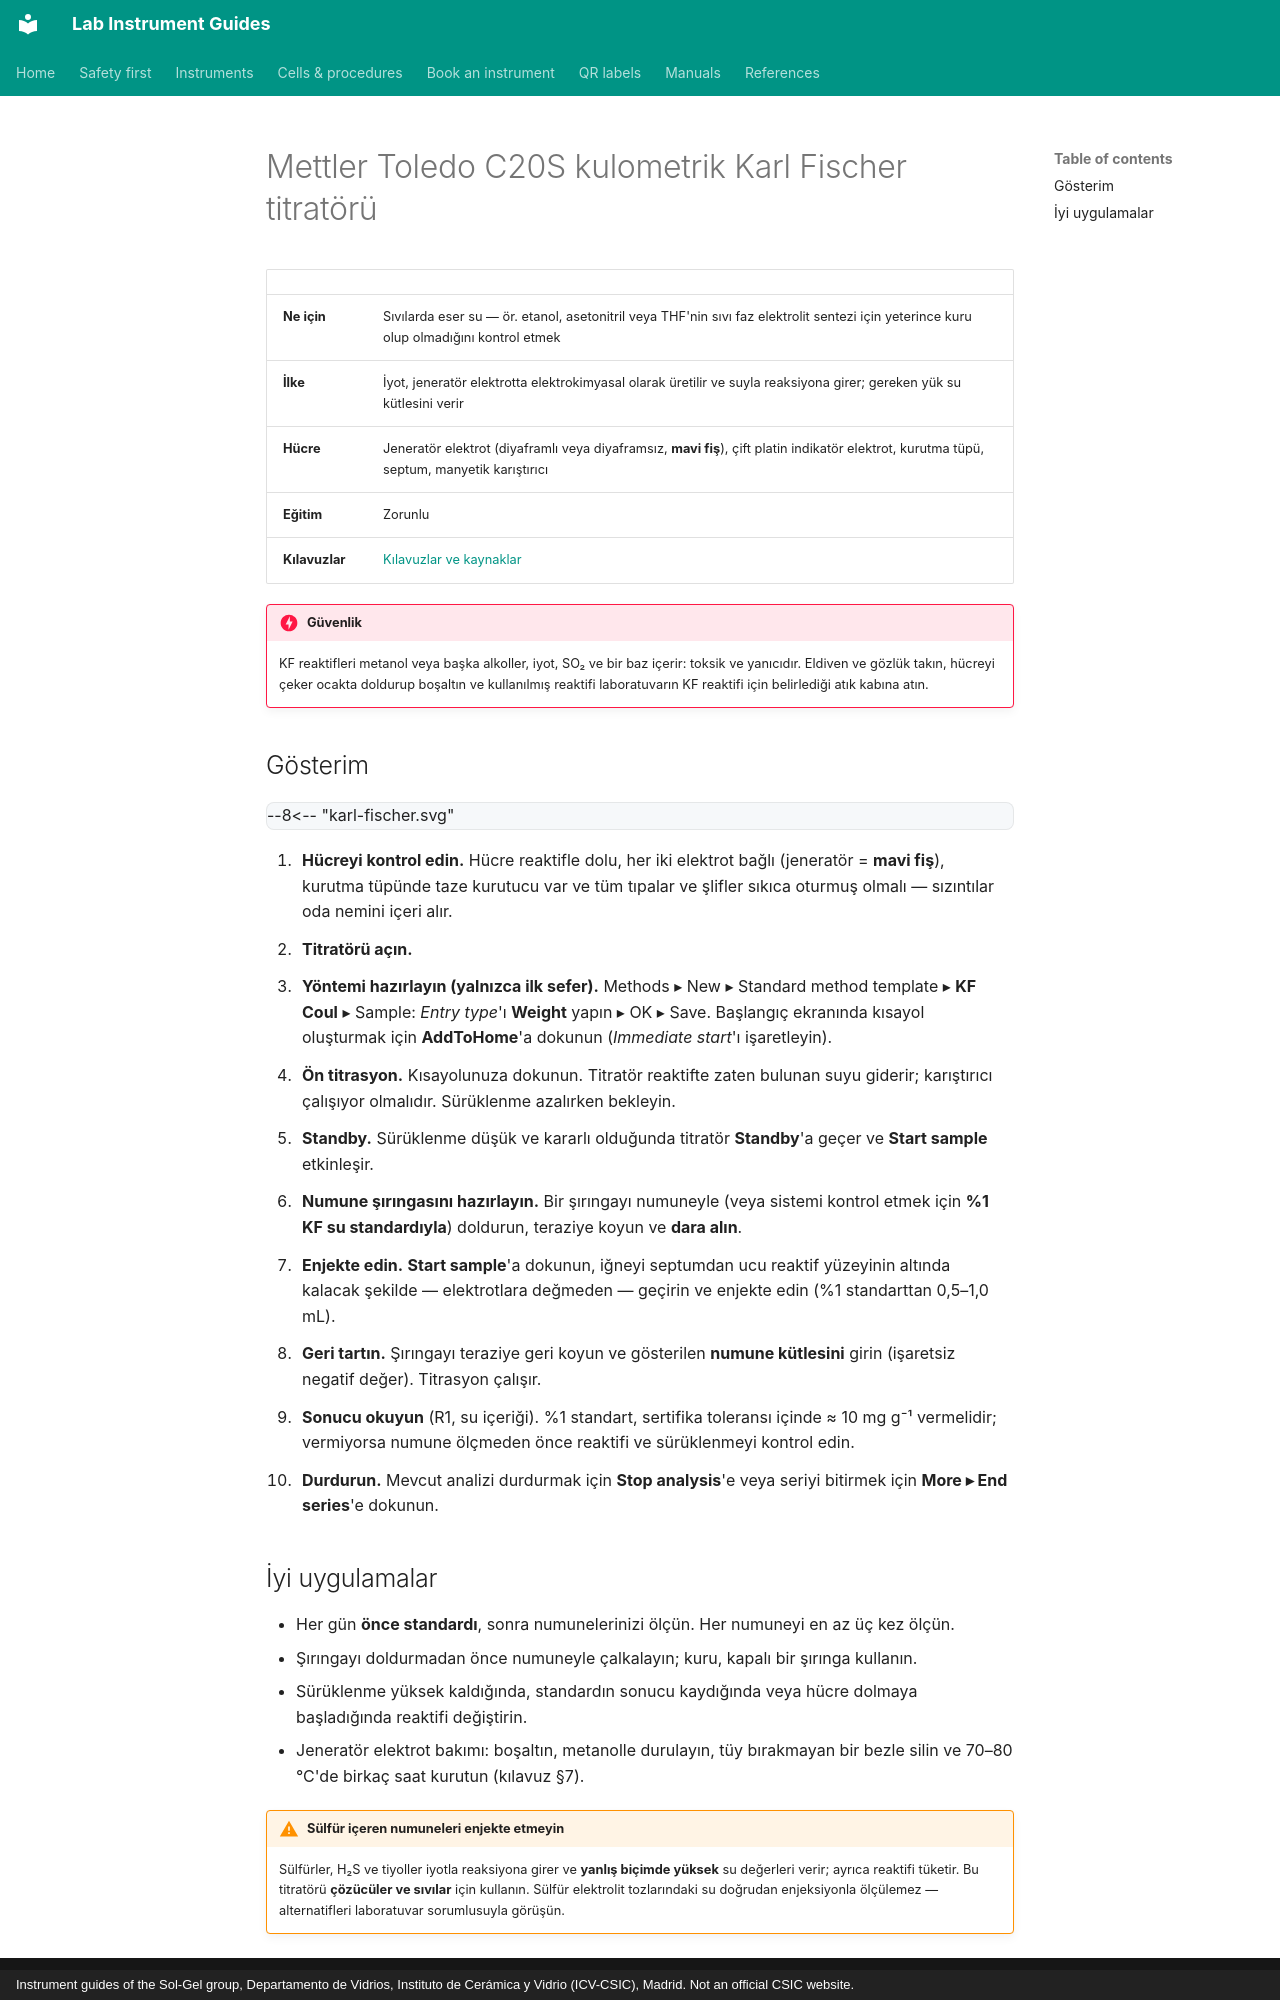

repository: zacharyslate/lab-guides · page: instruments/karl-fischer.tr/index.html · generator: mkdocs · copyright: Instrument guides of the Sol-Gel group, Departamento de Vidrios, Instituto de Cerámica y Vidrio (ICV-CSIC), Madrid. Not an official CSIC website.

---
title: Mettler Toledo C20S Karl Fischer kulometresi
description: Mettler Toledo C20S kulometrik Karl Fischer titratörüyle çözücülerin su içeriğini ölçme; %1'lik su standardıyla kontrol dahil.
translation: machine
---

# Mettler Toledo C20S kulometrik Karl Fischer titratörü

<div class="facts" markdown>

| | |
|---|---|
| **Ne için** | Sıvılarda eser su — ör. etanol, asetonitril veya THF'nin sıvı faz elektrolit sentezi için yeterince kuru olup olmadığını kontrol etmek |
| **İlke** | İyot, jeneratör elektrotta elektrokimyasal olarak üretilir ve suyla reaksiyona girer; gereken yük su kütlesini verir |
| **Hücre** | Jeneratör elektrot (diyaframlı veya diyaframsız, **mavi fiş**), çift platin indikatör elektrot, kurutma tüpü, septum, manyetik karıştırıcı |
| **Eğitim** | Zorunlu |
| **Kılavuzlar** | [Kılavuzlar ve kaynaklar](../manuals.md#karl-fischer) |

</div>

!!! danger "Güvenlik"
    KF reaktifleri metanol veya başka alkoller, iyot, SO₂ ve bir baz içerir: toksik ve yanıcıdır. Eldiven ve gözlük takın, hücreyi çeker ocakta doldurup boşaltın ve kullanılmış reaktifi laboratuvarın KF reaktifi için belirlediği atık kabına atın.

## Gösterim { #demonstration }

<div class="demo" data-demo="karl-fischer">
--8<-- "karl-fischer.svg"
</div>

<div class="demo-steps" markdown>

1. **Hücreyi kontrol edin.** Hücre reaktifle dolu, her iki elektrot bağlı (jeneratör = **mavi fiş**), kurutma tüpünde taze kurutucu var ve tüm tıpalar ve şlifler sıkıca oturmuş olmalı — sızıntılar oda nemini içeri alır.
2. **Titratörü açın.**
3. **Yöntemi hazırlayın (yalnızca ilk sefer).** Methods ▸ New ▸ Standard method template ▸ **KF Coul** ▸ Sample: *Entry type*'ı **Weight** yapın ▸ OK ▸ Save. Başlangıç ekranında kısayol oluşturmak için **AddToHome**'a dokunun (*Immediate start*'ı işaretleyin).
4. **Ön titrasyon.** Kısayolunuza dokunun. Titratör reaktifte zaten bulunan suyu giderir; karıştırıcı çalışıyor olmalıdır. Sürüklenme azalırken bekleyin.
5. **Standby.** Sürüklenme düşük ve kararlı olduğunda titratör **Standby**'a geçer ve **Start sample** etkinleşir.
6. **Numune şırıngasını hazırlayın.** Bir şırıngayı numuneyle (veya sistemi kontrol etmek için **%1 KF su standardıyla**) doldurun, teraziye koyun ve **dara alın**.
7. **Enjekte edin.** **Start sample**'a dokunun, iğneyi septumdan ucu reaktif yüzeyinin altında kalacak şekilde — elektrotlara değmeden — geçirin ve enjekte edin (%1 standarttan 0,5–1,0 mL).
8. **Geri tartın.** Şırıngayı teraziye geri koyun ve gösterilen **numune kütlesini** girin (işaretsiz negatif değer). Titrasyon çalışır.
9. **Sonucu okuyun** (R1, su içeriği). %1 standart, sertifika toleransı içinde ≈ 10 mg g⁻¹ vermelidir; vermiyorsa numune ölçmeden önce reaktifi ve sürüklenmeyi kontrol edin.
10. **Durdurun.** Mevcut analizi durdurmak için **Stop analysis**'e veya seriyi bitirmek için **More ▸ End series**'e dokunun.

</div>
